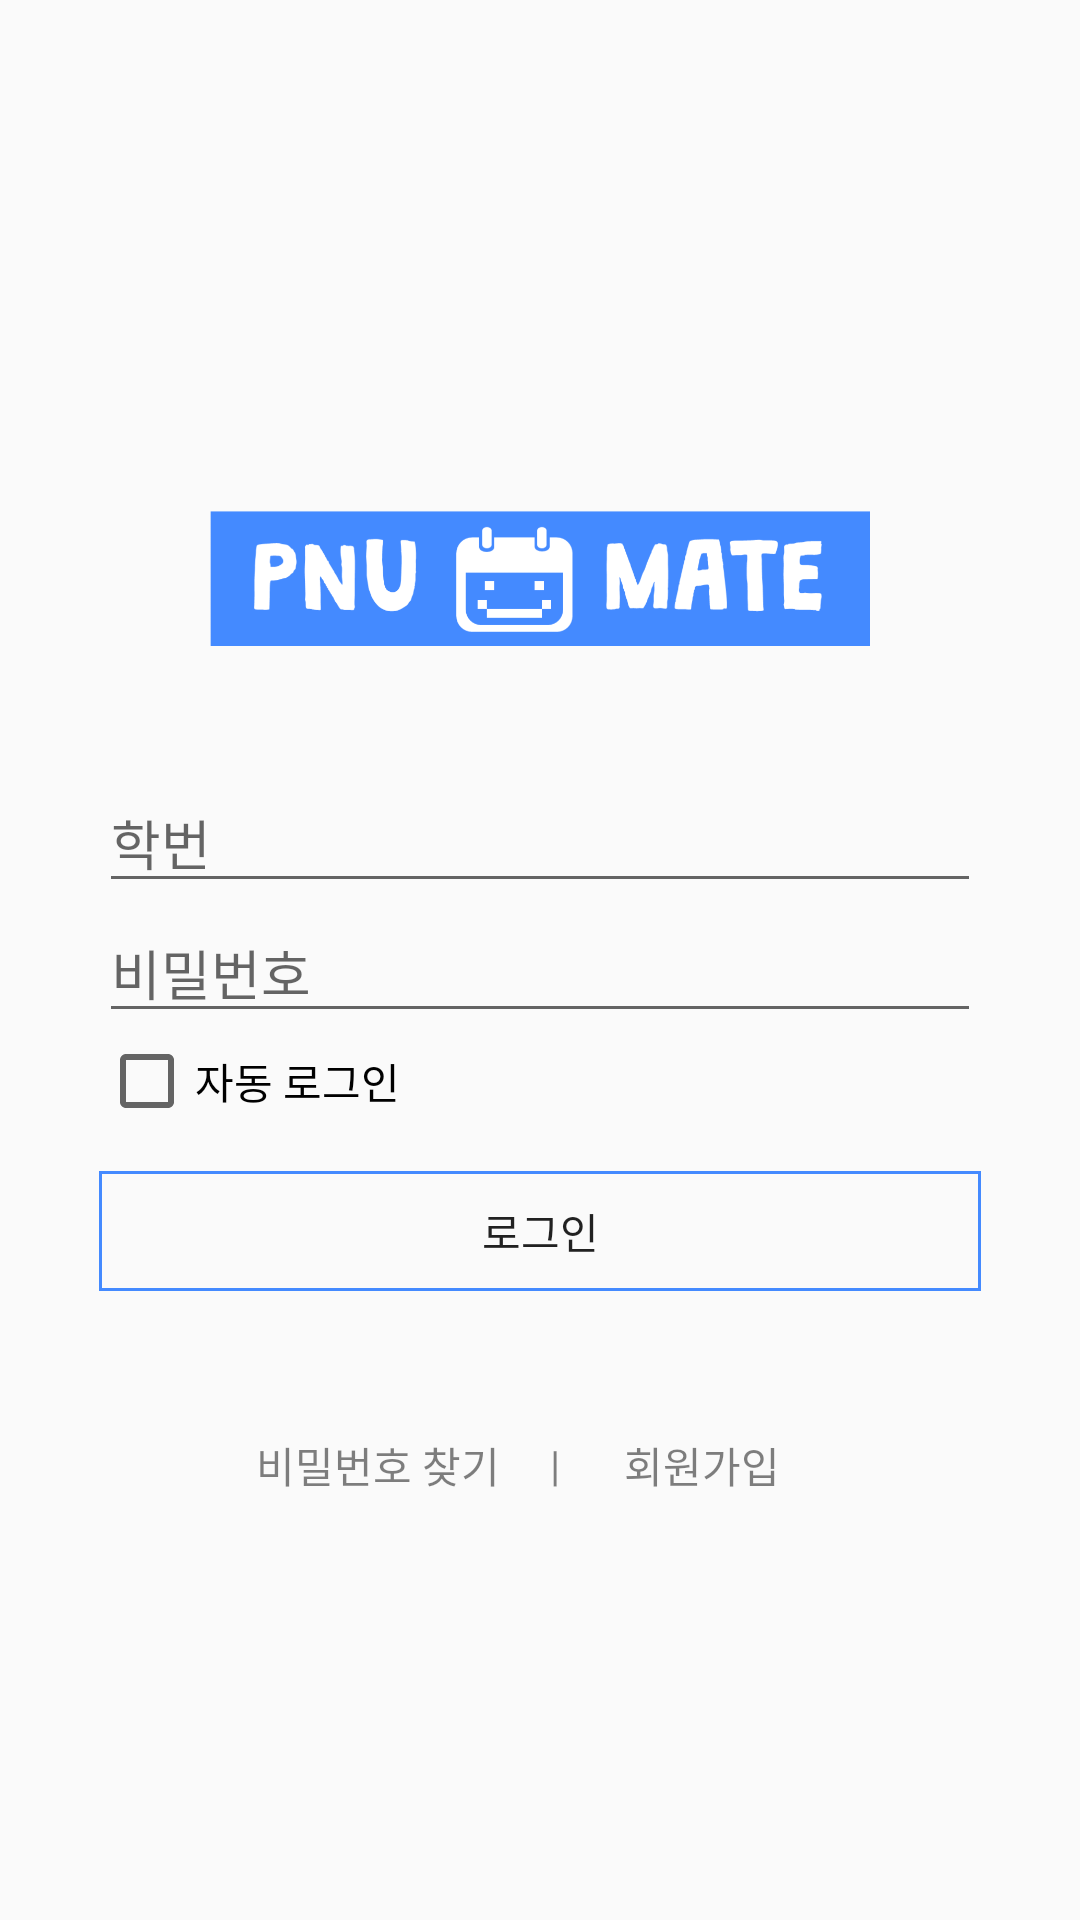

The Android layout XML behind this screen, and the referenced resources:
<!-- AndroidManifest.xml: application theme AppTheme -->
<!-- res/layout/sign_layout.xml -->
<?xml version="1.0" encoding="utf-8"?>
<LinearLayout
    xmlns:android="http://schemas.android.com/apk/res/android"
    xmlns:tools="http://schemas.android.com/tools"
    android:layout_width="match_parent"
    android:layout_height="match_parent"
    tools:context=".SignActivity"
    android:orientation="vertical"
    android:gravity="center">

    <LinearLayout
        android:layout_width="match_parent"
        android:layout_height="wrap_content"
        android:orientation="horizontal"
        android:gravity="center">

        <ImageView
            android:layout_width="wrap_content"
            android:layout_height="130dp"
            android:layout_marginLeft="70dp"
            android:layout_marginRight="70dp"
            android:src="@drawable/logo_login" />

    </LinearLayout>


    <EditText
        android:id="@+id/loginId"
        android:layout_width="wrap_content"
        android:layout_height="wrap_content"
        android:ems="14"
        android:hint="학번"
        android:privateImeOptions="defaultInputmode=english" />

    <EditText
        android:id="@+id/loginPassword"
        android:layout_width="wrap_content"
        android:layout_height="wrap_content"
        android:ems="14"
        android:hint="비밀번호"
        android:inputType="textPassword"/>

    <CheckBox
        android:id="@+id/cb_login"
        android:layout_width="wrap_content"
        android:layout_height="wrap_content"
        android:ems="18"
        android:text="자동 로그인"/>

    <Button
        android:id="@+id/login"
        android:layout_width="wrap_content"
        android:layout_height="wrap_content"
        android:ems="18"
        android:text="로그인"
        android:layout_margin="10dp"
        android:background="@drawable/button_border"/>

    <LinearLayout
        android:layout_width="match_parent"
        android:layout_height="wrap_content"
        android:orientation="horizontal"
        android:gravity="center"
        android:layout_marginTop="20dp">

        <Button
            android:id="@+id/findPassword"
            android:layout_width="wrap_content"
            android:layout_height="wrap_content"
            android:text="비밀번호 찾기"
            android:background="@null"
            android:textColor="#80000000"/>

        <TextView
            android:layout_width="wrap_content"
            android:layout_height="wrap_content"
            android:text="    | "
            android:textColor="#80000000"/>

        <Button
            android:id="@+id/signUp"
            android:layout_width="wrap_content"
            android:layout_height="wrap_content"
            android:text="회원가입"
            android:background="@null"
            android:textColor="#80000000"/>

    </LinearLayout>

</LinearLayout>
<!-- resources referenced by this layout -->
<resources>
  <!-- drawable button_border (drawable) -->
  <?xml version="1.0" encoding="utf-8"?>
  <layer-list xmlns:android="http://schemas.android.com/apk/res/android">
      <item>
          <shape>
              <solid android:color="#00FFFFFF"/>
          </shape>
      </item>
      <item android:bottom="4dp"
          android:top="4dp">
          <shape>
              <stroke
                  android:width="1dp"
                  android:color="#448AFF"/>
          </shape>
      </item>
  </layer-list>
  <!-- drawable logo_login: png bitmap (drawable, 36400 bytes) -->
  <style name="AppTheme" parent="Theme.AppCompat.Light.NoActionBar">
          
          <item name="colorPrimary">@color/colorPrimary</item>
          <item name="colorPrimaryDark">#448AFF</item>
          <item name="colorAccent">@color/colorAccent</item>
  
          <item name="android:actionOverflowButtonStyle">@style/AppTheme.OverFlow</item>
      </style>
  <style name="AppTheme.OverFlow" parent="Widget.AppCompat.ActionButton.Overflow">
          <item name="android:tint">#ffffff</item>
          <item name="android:src">@drawable/ic_menu_white_24dp</item>
      </style>
  <!-- not gathered from this repository: default colours our renderer supplied (Android Studio template values) -->
  <color name="colorPrimary">#FF6200EE</color>
  <color name="colorAccent">#FF03DAC5</color>
</resources>
